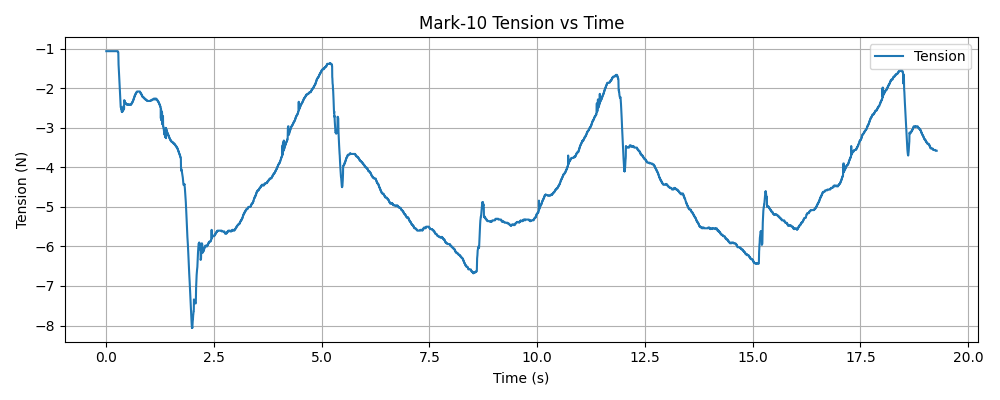

Source data for this figure (header and first rows):
timestamp, tension (N)
1768344281, -1.06
1768344281, -1.06
1768344281, -1.06
1768344281, -1.06
1768344281, -1.06
1768344281, -1.06
1768344281, -1.06
1768344281, -1.06
1768344281, -1.06
1768344281, -1.06
1768344281, -1.06
1768344281, -1.06
1768344281, -1.06
1768344281, -1.06
1768344281, -1.06
1768344281, -1.06
1768344281, -1.06
1768344281, -1.06
1768344281, -1.06
1768344281, -1.06
1768344281, -1.06
1768344281, -1.06
1768344281, -1.06
1768344281, -1.06
1768344281, -1.06
1768344281, -1.06
1768344281, -1.06
1768344281, -1.06
1768344281, -1.06
1768344281, -1.06
1768344281, -1.06
1768344281, -1.06
1768344281, -1.06
1768344281, -1.06
1768344281, -1.06
1768344281, -1.06
1768344281, -1.06
1768344281, -1.06
1768344281, -1.06
1768344281, -1.06
1768344281, -1.06
1768344281, -1.06
1768344281, -1.06
1768344281, -1.06
1768344281, -1.06
1768344281, -1.06
1768344281, -1.06
1768344281, -1.06
1768344281, -1.06
1768344281, -1.06
1768344281, -1.06
1768344281, -1.06
1768344281, -1.06
1768344281, -1.06
1768344281, -1.06
1768344281, -1.06
1768344281, -1.06
1768344281, -1.06
1768344281, -1.06
1768344281, -1.06
... 6,572 more rows
